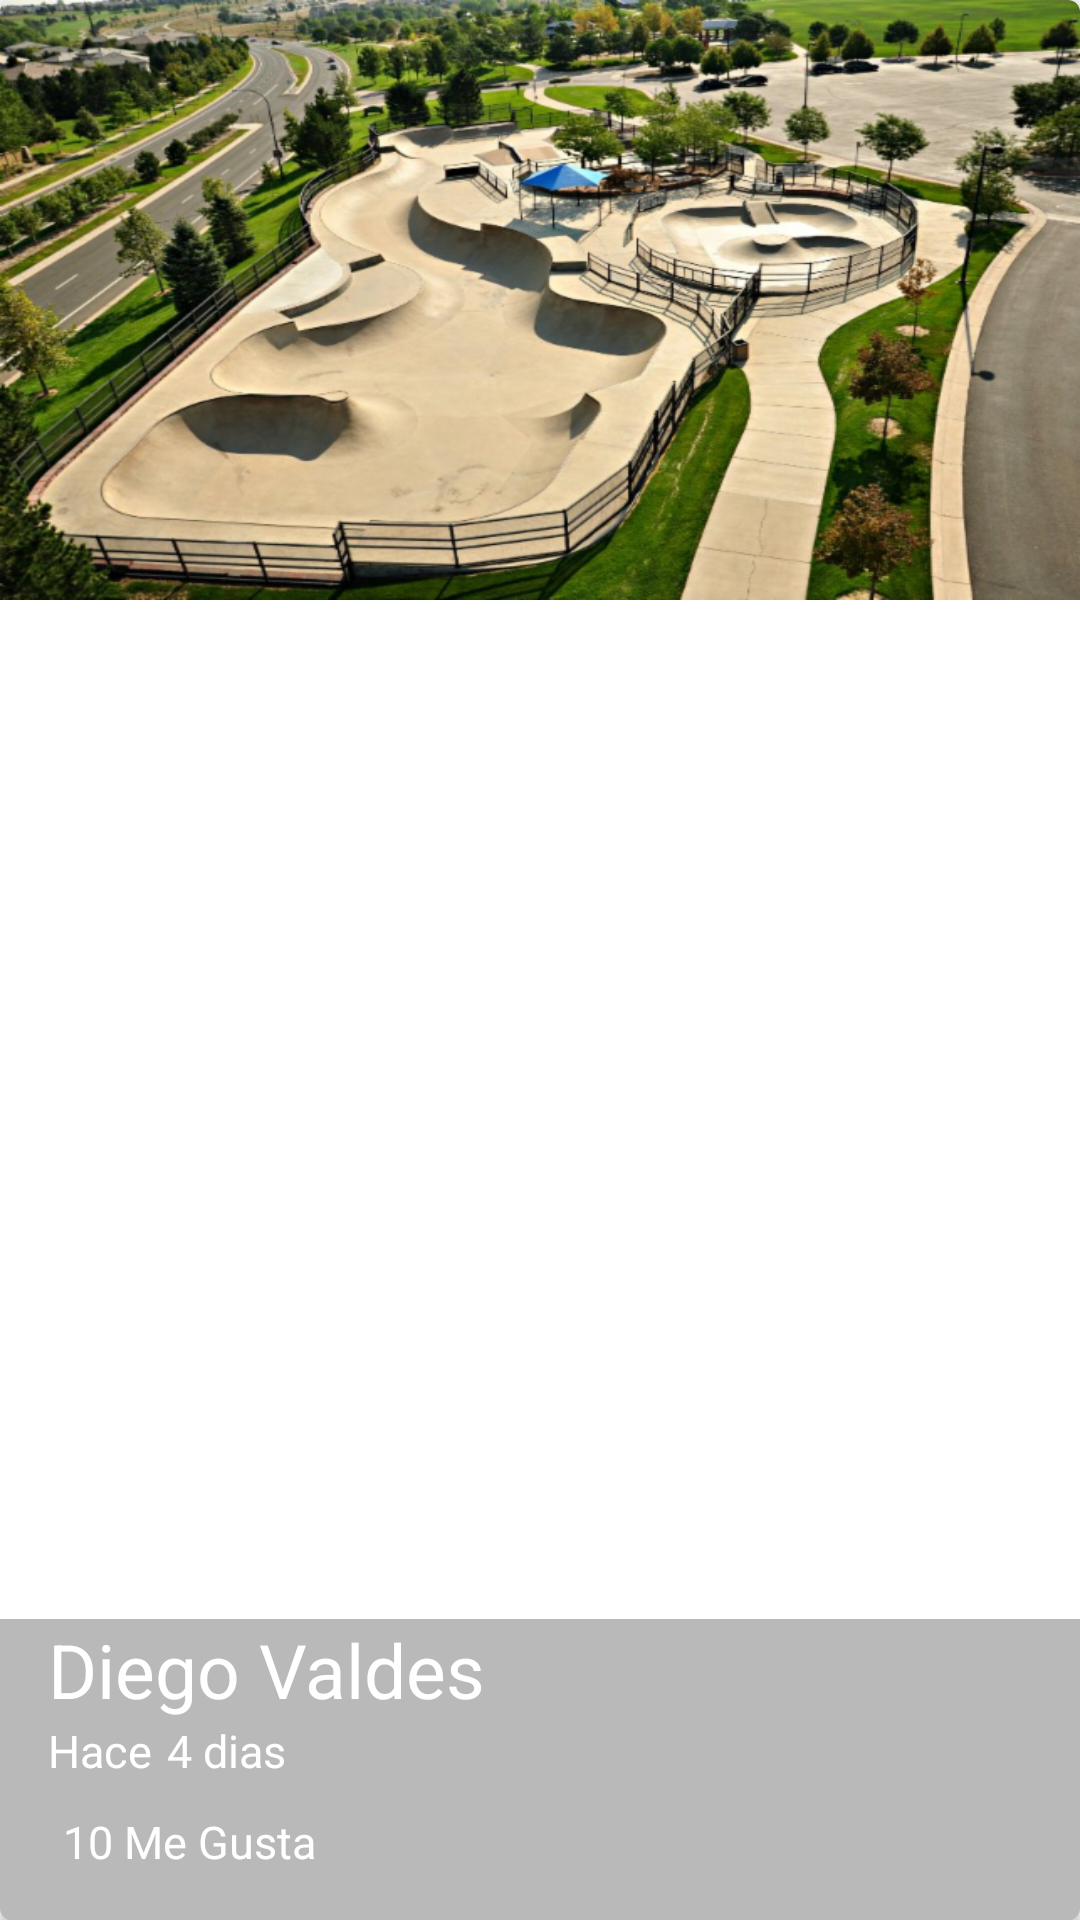

This screen was rendered from an Android layout file. Write that file and the resources it references.
<!-- AndroidManifest.xml: application theme AppTheme -->
<!-- res/layout/cardview_picture.xml -->
<?xml version="1.0" encoding="utf-8"?>
<android.support.v7.widget.CardView
    xmlns:android="http://schemas.android.com/apk/res/android"
    xmlns:cardview="http://schemas.android.com/apk/res-auto"
    android:id="@+id/pictureCard"
    android:layout_width="match_parent"
    android:layout_height="@dimen/height_cardview"
    cardview:cardCornerRadius="@dimen/cornerradius_cardview"
    android:layout_marginBottom="@dimen/activity_vertical_margin">

    <FrameLayout
        android:layout_width="match_parent"
        android:layout_height="match_parent">

        <ImageView
            android:id="@+id/imageCard"
            android:layout_width="match_parent"
            android:layout_height="@dimen/height_cardview"
            android:background="@drawable/skatepark"
            android:scaleType="centerCrop"
            android:transitionName="@string/transitionname_picture"
            />

        <LinearLayout
            android:layout_width="match_parent"
            android:layout_height="wrap_content"
            android:orientation="vertical"
            android:layout_gravity="bottom"
            android:paddingLeft="@dimen/activity_vertical_margin"
            android:paddingBottom="@dimen/activity_vertical_margin"
            android:background="@color/backgroundtext_card">
            
            <TextView
                android:id="@+id/usernameCard"
                android:layout_width="wrap_content"
                android:layout_height="wrap_content"
                android:text="@string/username_card"
                android:textColor="@android:color/white"
                android:textSize="@dimen/textsize_username_card"
                />

            <LinearLayout
                android:layout_width="match_parent"
                android:layout_height="wrap_content"
                android:orientation="horizontal">

                <TextView
                    android:id="@+id/firstWord"
                    android:layout_width="wrap_content"
                    android:layout_height="wrap_content"
                    android:text="@string/firstword_card"
                    android:textColor="@android:color/white"
                    android:textSize="@dimen/firstword_textsize_card"/>

                <TextView
                    android:id="@+id/timeCard"
                    android:layout_width="wrap_content"
                    android:layout_height="wrap_content"
                    android:text="@string/timecard_card"
                    android:textColor="@android:color/white"
                    android:textSize="@dimen/firstword_textsize_card"
                    android:layout_marginLeft="@dimen/timecard_marginleft_card"/>

            </LinearLayout>

            <LinearLayout
                android:layout_width="wrap_content"
                android:layout_height="wrap_content"
                android:orientation="horizontal"
                android:layout_marginTop="@dimen/like_margintop_card">

                <CheckBox
                    android:id="@+id/likeCheckCard"
                    android:layout_width="wrap_content"
                    android:layout_height="wrap_content"
                    android:button="@drawable/checkbox_selector"
                    />

                <TextView
                    android:id="@+id/likeNumberCard"
                    android:layout_width="wrap_content"
                    android:layout_height="wrap_content"
                    android:text="@string/likenumbercard_card"
                    android:textColor="@android:color/white"
                    android:textSize="@dimen/firstword_textsize_card"
                    android:layout_marginLeft="@dimen/timecard_marginleft_card"/>

            </LinearLayout>
            
        </LinearLayout>

    </FrameLayout>

</android.support.v7.widget.CardView>
<!-- resources referenced by this layout -->
<resources>
  <color name="backgroundtext_card">#53292929</color>
  <dimen name="activity_vertical_margin">16dp</dimen>
  <dimen name="cornerradius_cardview">4dp</dimen>
  <dimen name="firstword_textsize_card">15sp</dimen>
  <dimen name="height_cardview">200dp</dimen>
  <dimen name="like_margintop_card">10dp</dimen>
  <dimen name="textsize_username_card">25sp</dimen>
  <dimen name="timecard_marginleft_card">5dp</dimen>
  <!-- drawable skatepark: png bitmap (drawable-hdpi, 717794 bytes) -->
  <string name="firstword_card">Hace</string>
  <string name="likenumbercard_card">10 Me Gusta</string>
  <string name="timecard_card">4 dias</string>
  <string name="transitionname_picture">transitionnamepicture</string>
  <string name="username_card">Diego Valdes</string>
  <style name="AppTheme" parent="Theme.AppCompat.Light.NoActionBar">
          
          <item name="colorPrimary">@color/colorPrimary</item>
          <item name="colorPrimaryDark">@color/colorPrimaryDark</item>
          <item name="colorAccent">@color/colorAccent</item>
      </style>
  <color name="colorPrimary">#E91E63</color>
  <color name="colorPrimaryDark">#C2185B</color>
  <color name="colorAccent">#CDDC39</color>
</resources>
